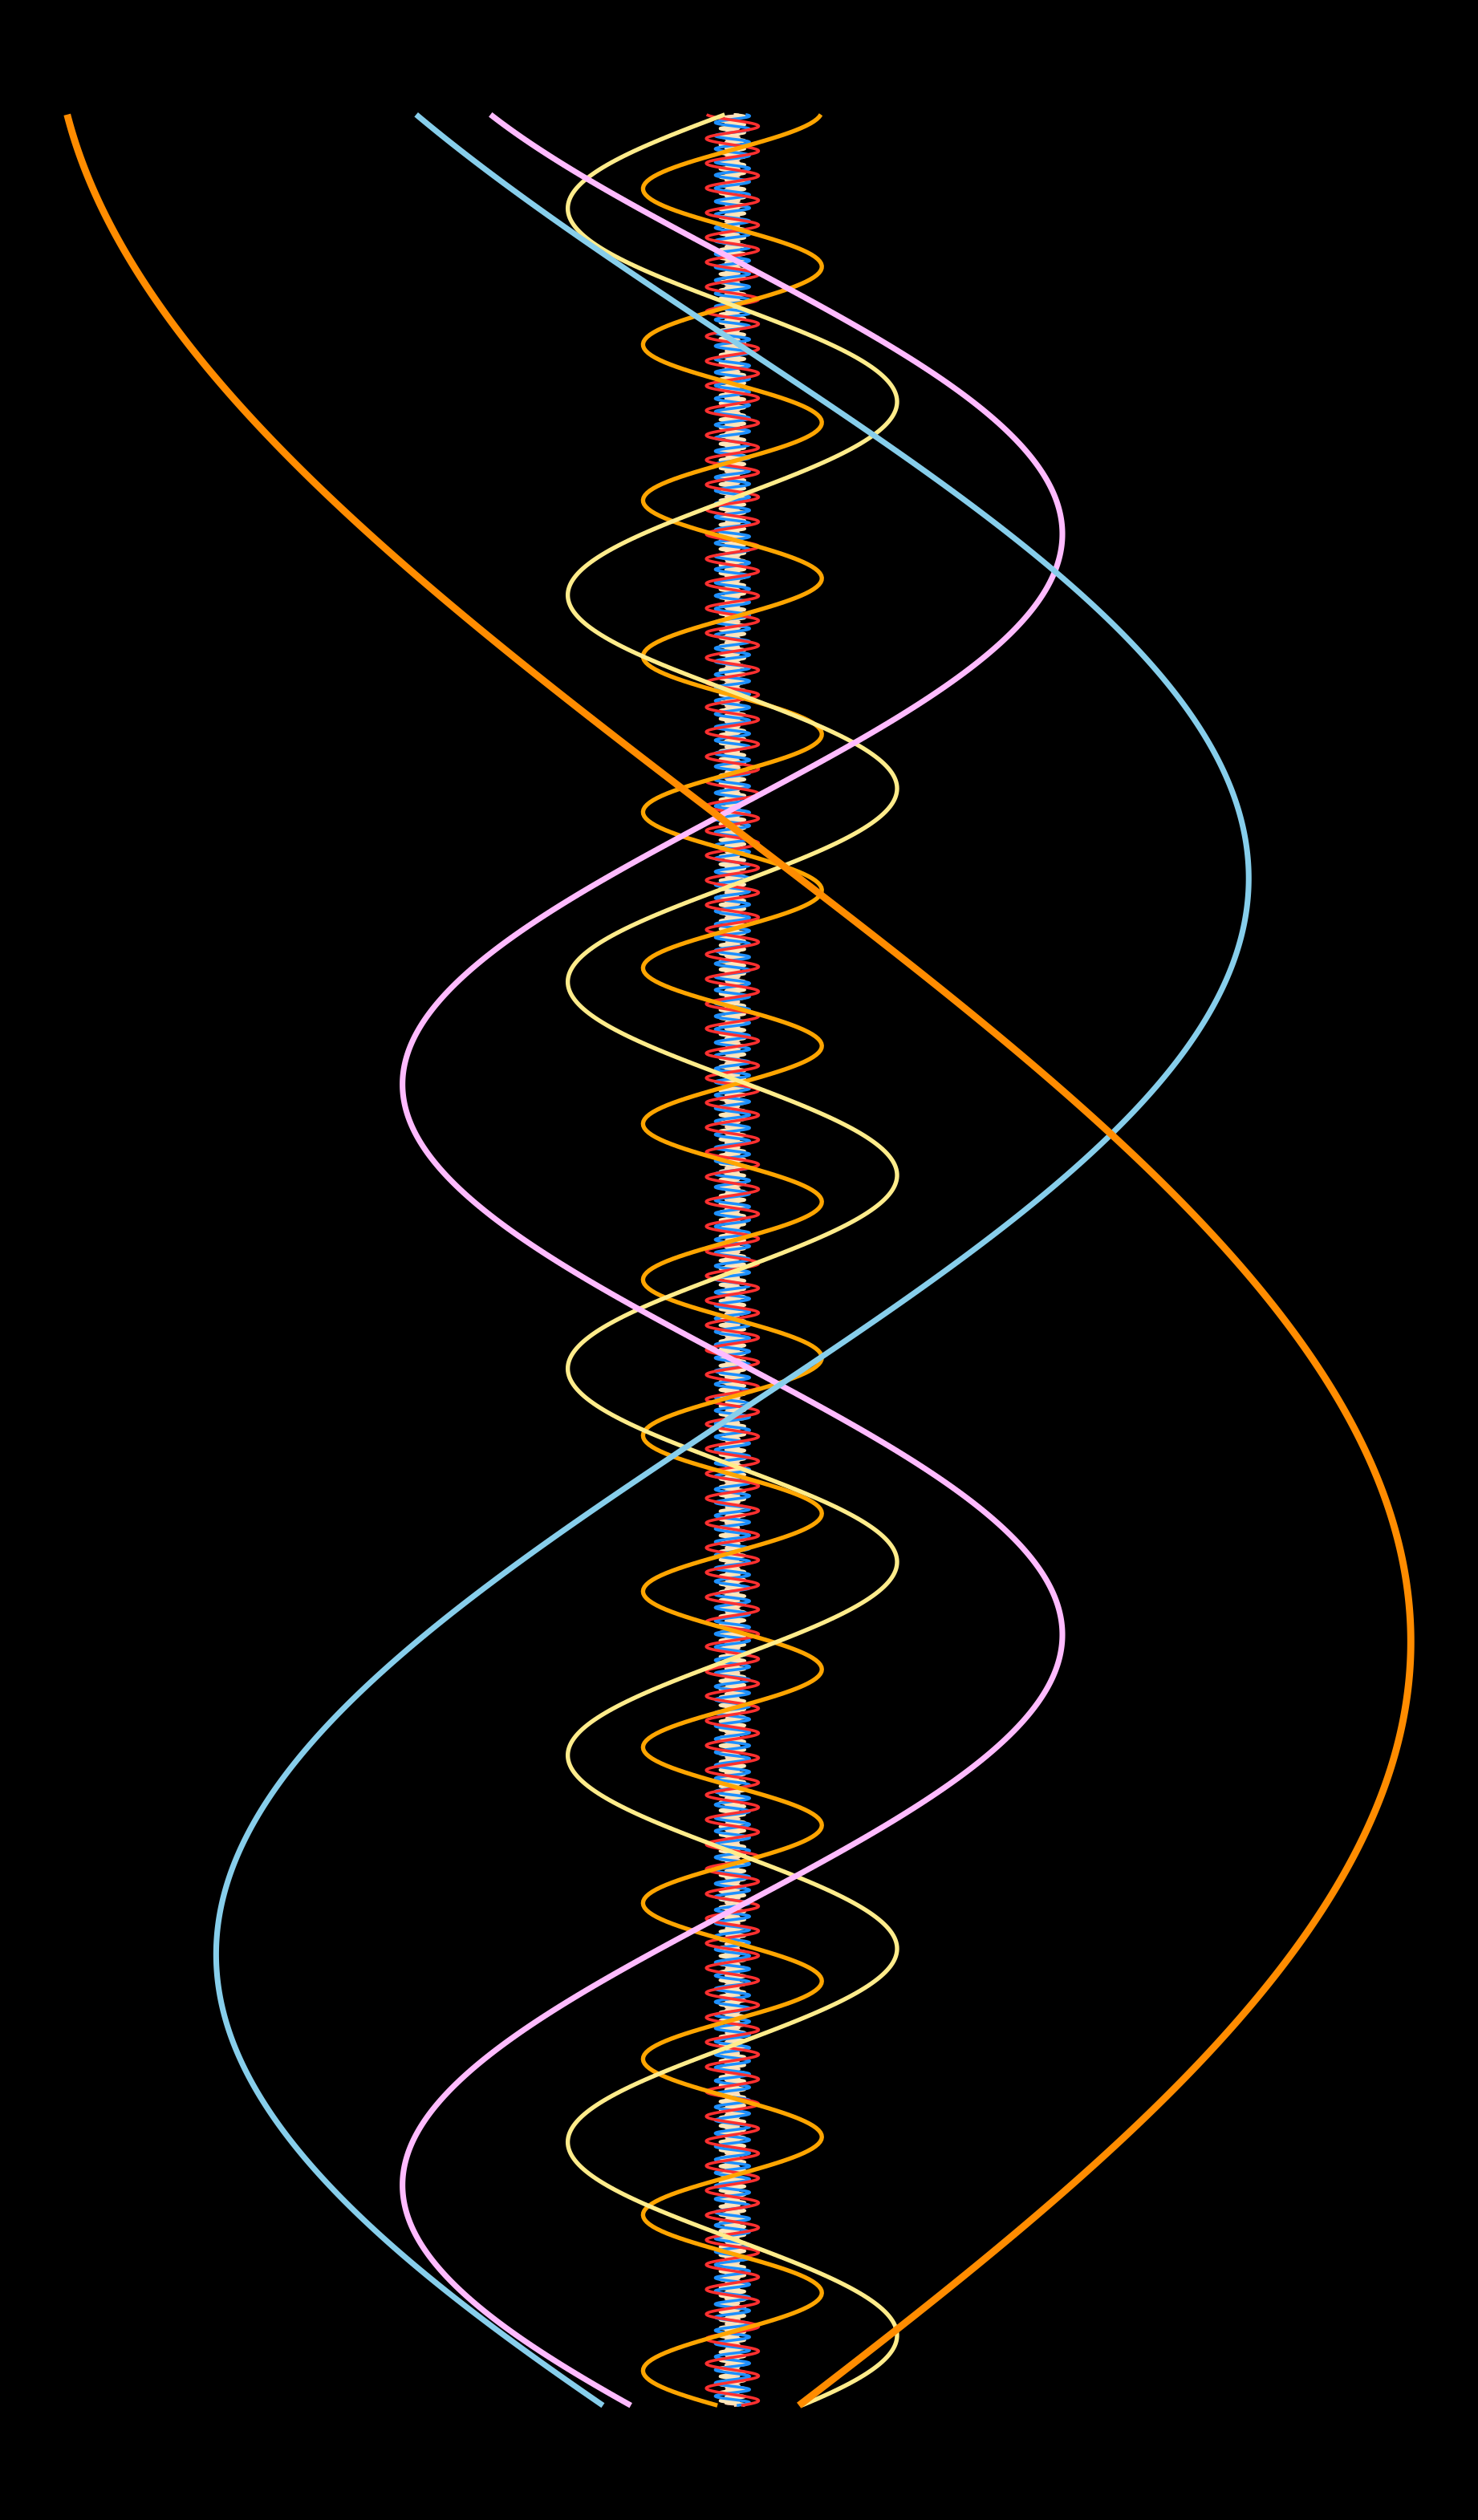

Here is the R script that generated this plot:
source("data.R")

sin_moon <- function(x, moonName="Io", moonsDf=planets, logY=F) {
  moon <- moonsDf[which(moonsDf$name == moonName),]
  rad <- moon$mean_orbital_radius_km
  period <- moon$orbital_period_days
  y <- sign(runif(1)-0.5) * rad * sin(x / period + runif(1))
  # print(y)
  if(logY) {
    if(abs(y) < 1){
      return(NA)
    }
    y <- sign(y) * log(abs(y))
  }
  return(y)
}

circle <- function(theta, bodyName="Earth", bodyDf=planets) {
  body <- bodyDf[which(bodyDf$name == bodyName),]
  rad <- body$mean_orbital_radius_km
  period <- body$orbital_period_days
  x <- rad * cos(theta / period)
  y <- rad * sin(theta / period)
  return(list(x=x, y=y, theta=theta))
}
thetas <- seq(1, 2400, by=10)
MercuryC <- circle(thetas, bodyName = "Mercury")
VenusC   <- circle(thetas, bodyName = "Venus")
EarthC   <- circle(thetas, bodyName = "Earth")
MarsC    <- circle(10*thetas, bodyName = "Mars")
JupiterC <- circle(100*thetas, bodyName = "Jupiter")
SaturnC  <- circle(100*thetas, bodyName = "Saturn")
UranusC  <- circle(100*thetas, bodyName = "Uranus")
NeptuneC <- circle(500*thetas, bodyName = "Neptune")
PlutoC   <- circle(500*thetas, bodyName = "Pluto")
pc <- ggplot(data=data.frame(seq_along(thetas))) + 
  geom_path(aes(x=MercuryC$x, y=MercuryC$y), size=growSize*0.1, color="peachpuff") + 
  geom_path(aes(x=VenusC$x, y=VenusC$y), size=growSize*0.1, color="wheat1") + 
  geom_path(aes(x=EarthC$x, y=EarthC$y), size=growSize*0.1, color="dodgerblue") + 
  geom_path(aes(x=MarsC$x, y=MarsC$y), size=growSize*0.2, color="firebrick1") + 
  geom_path(aes(x=JupiterC$x, y=JupiterC$y), size=growSize*0.3, color="orange1") + 
  geom_path(aes(x=SaturnC$x, y=SaturnC$y), size=growSize*0.3, color="lightgoldenrod1") + 
  geom_path(aes(x=UranusC$x, y=UranusC$y), size=growSize*0.4, color="plum1") + 
  geom_path(aes(x=NeptuneC$x, y=NeptuneC$y), size=growSize*0.4, color="skyblue") + 
  geom_path(aes(x=PlutoC$x, y=PlutoC$y), size=growSize*0.5, color="darkorange") + 
  theme_void() + 
  # coord_flip() +
  theme(
    plot.background = element_rect(fill="black"),    # Background of the entire plot
    panel.background = element_rect(fill="black"),   # Background of plotting area
    aspect.ratio = 1
  )


sunRad <- planets[planets$name=="Sun","radius"]
# p <- 
growSize <- 2
p <- ggplot(data = data.frame(x=seq(0,400000)), mapping = aes(x = x)) +
  # geom_vline(xintercept =  seq(5,150, by = 5*pi)) +
  stat_function(fun = sin_moon, n = 5000, args = c(moonName="Mercury"), size=growSize*0.1, color="peachpuff") +
  stat_function(fun = sin_moon, n = 5000, args = c(moonName="Venus"), size=growSize*0.1, color="wheat1") +
  stat_function(fun = sin_moon, n = 5000, args = c(moonName="Earth"), size=growSize*0.1, color="dodgerblue") +
  stat_function(fun = sin_moon, n = 5000, args = c(moonName="Mars"), size=growSize*0.2, color="firebrick1") +
  stat_function(fun = sin_moon, n = 1000, args = c(moonName="Jupiter"), size=growSize*0.3, color="orange1") +
  stat_function(fun = sin_moon, n = 1000, args = c(moonName="Saturn"), size=growSize*0.3, color="lightgoldenrod1") +
  stat_function(fun = sin_moon, n = 1000, args = c(moonName="Uranus"), size=growSize*0.4, color="plum1") +
  stat_function(fun = sin_moon, n = 1000, args = c(moonName="Neptune"), size=growSize*0.4, color="skyblue") +
  stat_function(fun = sin_moon, n = 1000, args = c(moonName="Pluto"), size=growSize*0.5, color="darkorange") +
  geom_ribbon(min=-sunRad, max=sunRad, fill='black') +
  geom_hline(yintercept=-sunRad, color='black', size=0.3) +
  geom_hline(yintercept=sunRad, color='black', size=0.3) +
  theme_void() + 
  # coord_flip() +
  theme(
    plot.background = element_rect(fill="black"),    # Background of the entire plot
    panel.background = element_rect(fill="black")   # Background of plotting area
  )

# ggsave(plot = p, filename='planets_ls.png', width = 2*177*2, height=200, units='mm', dpi=300)
# system('./glow -a 2.5 -s 50 planets_ls.png planets_ls_glow.png')

ggsave(plot = pc, filename='circles.png', width = 100, height=100, units='mm', dpi=300)
system('./glow -a 2.5 -s 50 circles.png circles_glow.png')

print(p)
# ggplotly(p)
